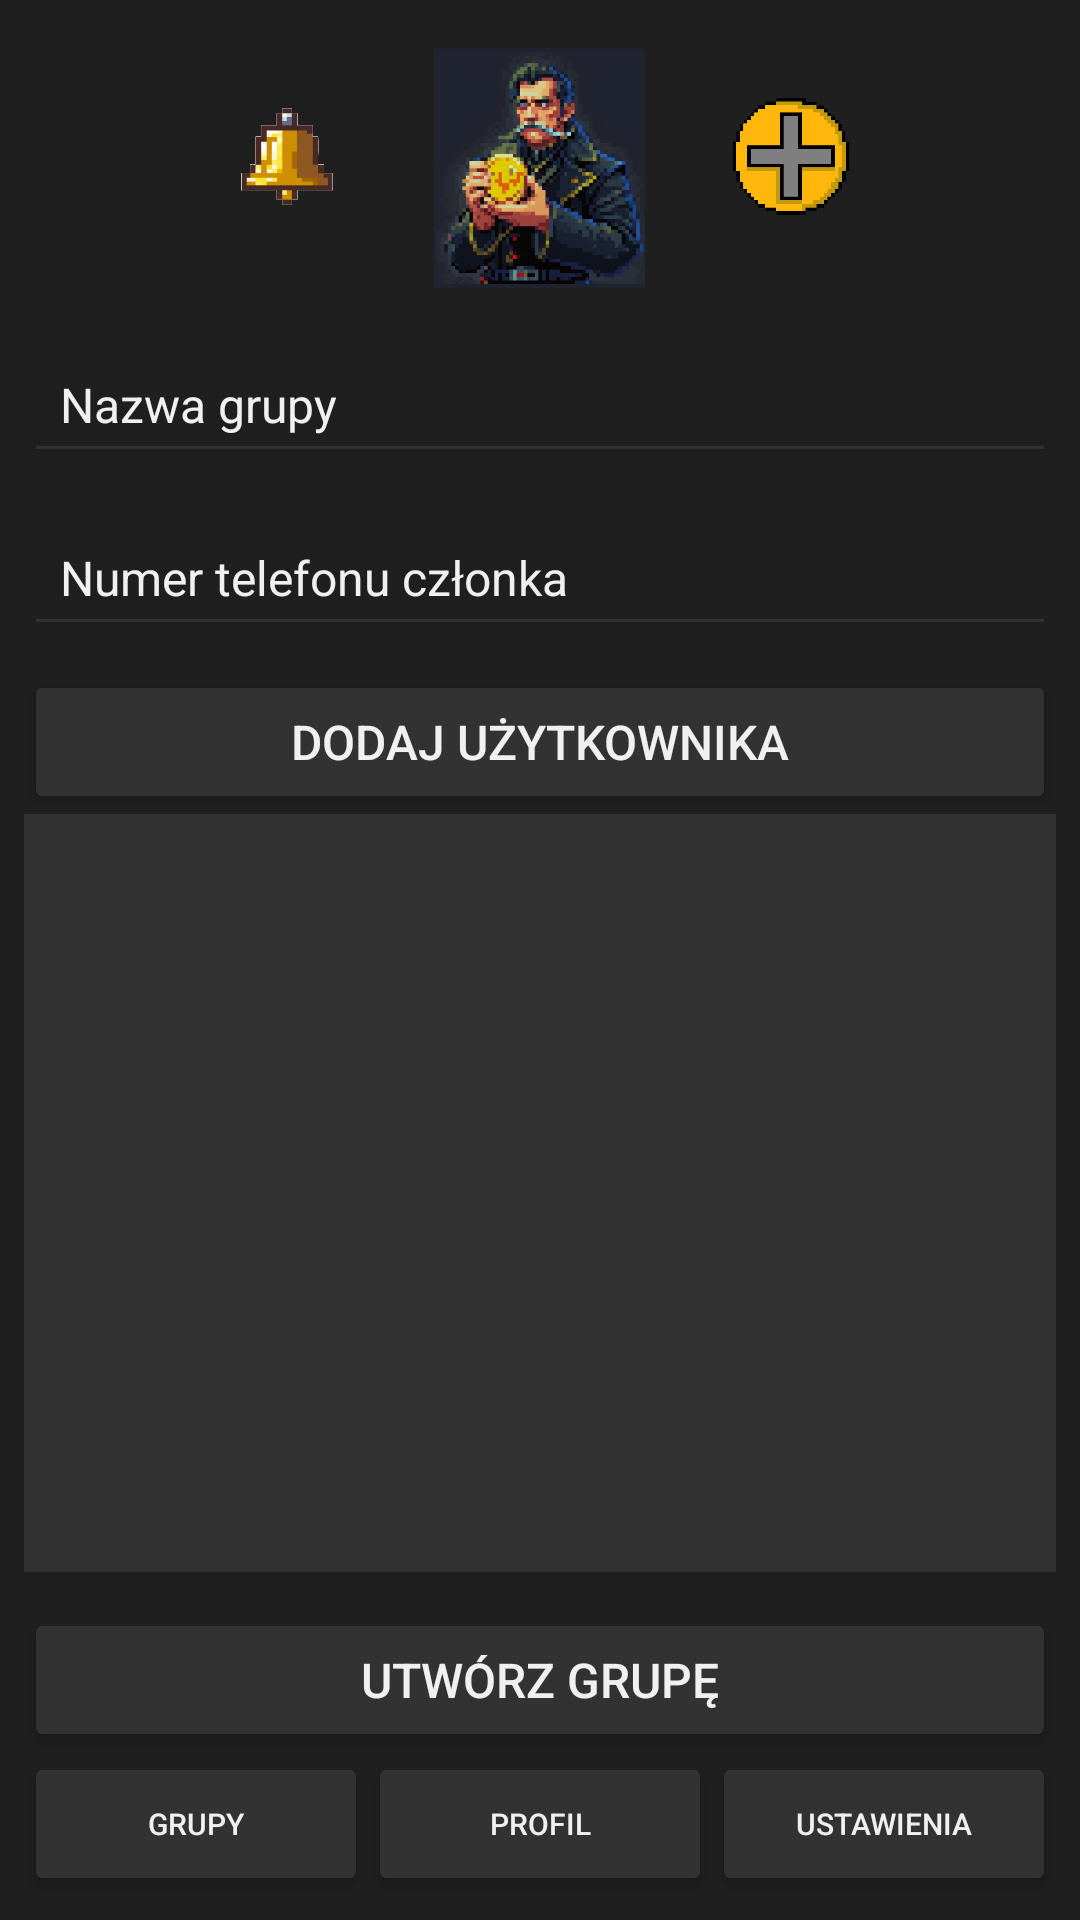

Write the Android layout XML for this screen, with the resource values it uses.
<!-- AndroidManifest.xml: application theme AppTheme -->
<!-- res/layout/activity_create_group.xml -->
<?xml version="1.0" encoding="utf-8"?>
<androidx.constraintlayout.widget.ConstraintLayout xmlns:android="http://schemas.android.com/apk/res/android"
    xmlns:app="http://schemas.android.com/apk/res-auto"
    android:layout_width="match_parent"
    android:layout_height="match_parent"
    android:background="@color/background_dark"
    android:padding="8dp">

    

    <ImageButton
        android:id="@+id/notificationButton"
        android:layout_width="40dp"
        android:layout_height="40dp"
        android:layout_marginTop="24dp"
        android:layout_marginEnd="24dp"
        android:background="@android:color/transparent"
        android:clickable="true"
        android:contentDescription="@string/notifications_icon"
        android:focusable="true"
        android:scaleType="centerInside"
        android:src="@drawable/ic_bell"
        app:layout_constraintEnd_toStartOf="@+id/appLogo"
        app:layout_constraintTop_toTopOf="parent" />

    <ImageButton
        android:id="@+id/appLogo"
        android:layout_width="80dp"
        android:layout_height="80dp"
        android:layout_marginTop="8dp"
        android:background="@android:color/transparent"
        android:clickable="true"
        android:contentDescription="@string/app_logo"
        android:focusable="true"
        android:scaleType="centerInside"
        android:src="@drawable/ic_add"
        app:layout_constraintTop_toTopOf="parent"
        app:layout_constraintStart_toStartOf="parent"
        app:layout_constraintEnd_toEndOf="parent" />

    <ImageButton
        android:id="@+id/addingDebtsButton"
        android:layout_width="40dp"
        android:layout_height="40dp"
        android:layout_marginTop="24dp"
        android:layout_marginStart="24dp"
        android:background="@android:color/transparent"
        android:clickable="true"
        android:contentDescription="@string/addingDebts_icon"
        android:focusable="true"
        android:scaleType="centerInside"
        android:src="@drawable/ic_plus"
        app:layout_constraintStart_toEndOf="@+id/appLogo"
        app:layout_constraintTop_toTopOf="parent" />

    

    <LinearLayout
        android:id="@+id/createGroupContent"
        android:layout_width="0dp"
        android:layout_height="0dp"
        android:orientation="vertical"
        app:layout_constraintTop_toBottomOf="@+id/appLogo"
        app:layout_constraintBottom_toTopOf="@+id/bottomNav"
        app:layout_constraintStart_toStartOf="parent"
        app:layout_constraintEnd_toEndOf="parent">

        <EditText
            android:id="@+id/groupNameEditText"
            android:layout_width="match_parent"
            android:layout_height="wrap_content"
            android:hint="Nazwa grupy"
            android:textColorHint="@color/text_light"
            android:textColor="@color/text_light"
            android:backgroundTint="@color/button_background"
            android:padding="12dp"
            android:layout_marginTop="16dp"
            android:textSize="16sp" />

        <EditText
            android:id="@+id/phoneInput"
            android:layout_width="match_parent"
            android:layout_height="wrap_content"
            android:hint="Numer telefonu członka"
            android:inputType="phone"
            android:textColorHint="@color/text_light"
            android:textColor="@color/text_light"
            android:backgroundTint="@color/button_background"
            android:padding="12dp"
            android:layout_marginTop="12dp"
            android:textSize="16sp" />

        <Button
            android:id="@+id/addPhoneButton"
            android:layout_width="match_parent"
            android:layout_height="wrap_content"
            android:text="Dodaj użytkownika"
            android:textColor="@color/text_light"
            android:backgroundTint="@color/button_background"
            android:padding="12dp"
            android:layout_marginTop="8dp"
            android:textSize="16sp" />

        <ListView
            android:id="@+id/phoneListView"
            android:layout_width="match_parent"
            android:layout_height="0dp"
            android:layout_weight="1"
            android:dividerHeight="1dp"
            android:padding="8dp"
            android:background="@color/button_background"
            android:listSelector="@android:color/holo_blue_light" />

        <Button
            android:id="@+id/createGroupButton"
            android:layout_width="match_parent"
            android:layout_height="wrap_content"
            android:text="Utwórz grupę"
            android:layout_marginTop="12dp"
            android:textColor="@color/text_light"
            android:backgroundTint="@color/button_background"
            android:padding="12dp"
            android:textSize="16sp" />
    </LinearLayout>

    

    <LinearLayout
        android:id="@+id/bottomNav"
        android:layout_width="0dp"
        android:layout_height="wrap_content"
        android:orientation="horizontal"
        android:gravity="center"
        app:layout_constraintBottom_toBottomOf="parent"
        app:layout_constraintStart_toStartOf="parent"
        app:layout_constraintEnd_toEndOf="parent">

        <Button
            android:id="@+id/groupsButton"
            android:layout_width="0dp"
            android:layout_height="wrap_content"
            style="@style/BottomNavStyle"
            android:text="Grupy"
            android:backgroundTint="@color/button_background"
            android:textColor="@color/text_light"
            android:layout_weight="1"/>

        <Button
            android:id="@+id/profileButton"
            android:layout_width="0dp"
            android:layout_height="wrap_content"
            style="@style/BottomNavStyle"
            android:text="Profil"
            android:backgroundTint="@color/button_background"
            android:textColor="@color/text_light"
            android:layout_weight="1"/>

        <Button
            android:id="@+id/settingsButton"
            android:layout_width="0dp"
            android:layout_height="wrap_content"
            style="@style/BottomNavStyle"
            android:text="Ustawienia"
            android:backgroundTint="@color/button_background"
            android:textColor="@color/text_light"
            android:layout_weight="1"/>
    </LinearLayout>
</androidx.constraintlayout.widget.ConstraintLayout>
<!-- resources referenced by this layout -->
<resources>
  <color name="background_dark">#1F1F1F</color>
  <color name="button_background">#323232</color>
  <color name="text_light">#F0F0F0</color>
  <!-- drawable ic_add: png bitmap (drawable, 140419 bytes) -->
  <!-- drawable ic_bell: png bitmap (drawable, 27669 bytes) -->
  <!-- drawable ic_plus: png bitmap (drawable, 4954 bytes) -->
  <string name="app_logo">App Logo</string>
  <string name="notifications_icon">Notifications Icon</string>
  <style name="BottomNavStyle">
                  <item name="android:tint">@color/button_tint</item>
                  <item name="android:layout_width">56dp</item>
                  <item name="android:layout_height">56dp</item>
                  <item name="android:elevation">4dp</item>
                  <item name="android:textSize">10dp</item>
          </style>
  <style name="AppTheme" parent="Theme.MaterialComponents.DayNight.NoActionBar">
                  <item name="android:windowFullscreen">true</item>
                  <item name="colorPrimary">@color/accent_blue</item>
                  <item name="colorPrimaryVariant">@color/coin_color</item>
                  <item name="colorOnPrimary">@color/text_light</item>
                  <item name="android:windowBackground">@color/background_dark</item>
                  <item name="android:navigationBarColor">@android:color/black</item>
  
          </style>
  <color name="button_tint">#FFD700</color>
  <color name="accent_blue">#2196F3</color>
  <color name="coin_color">#FFD700</color>
</resources>
